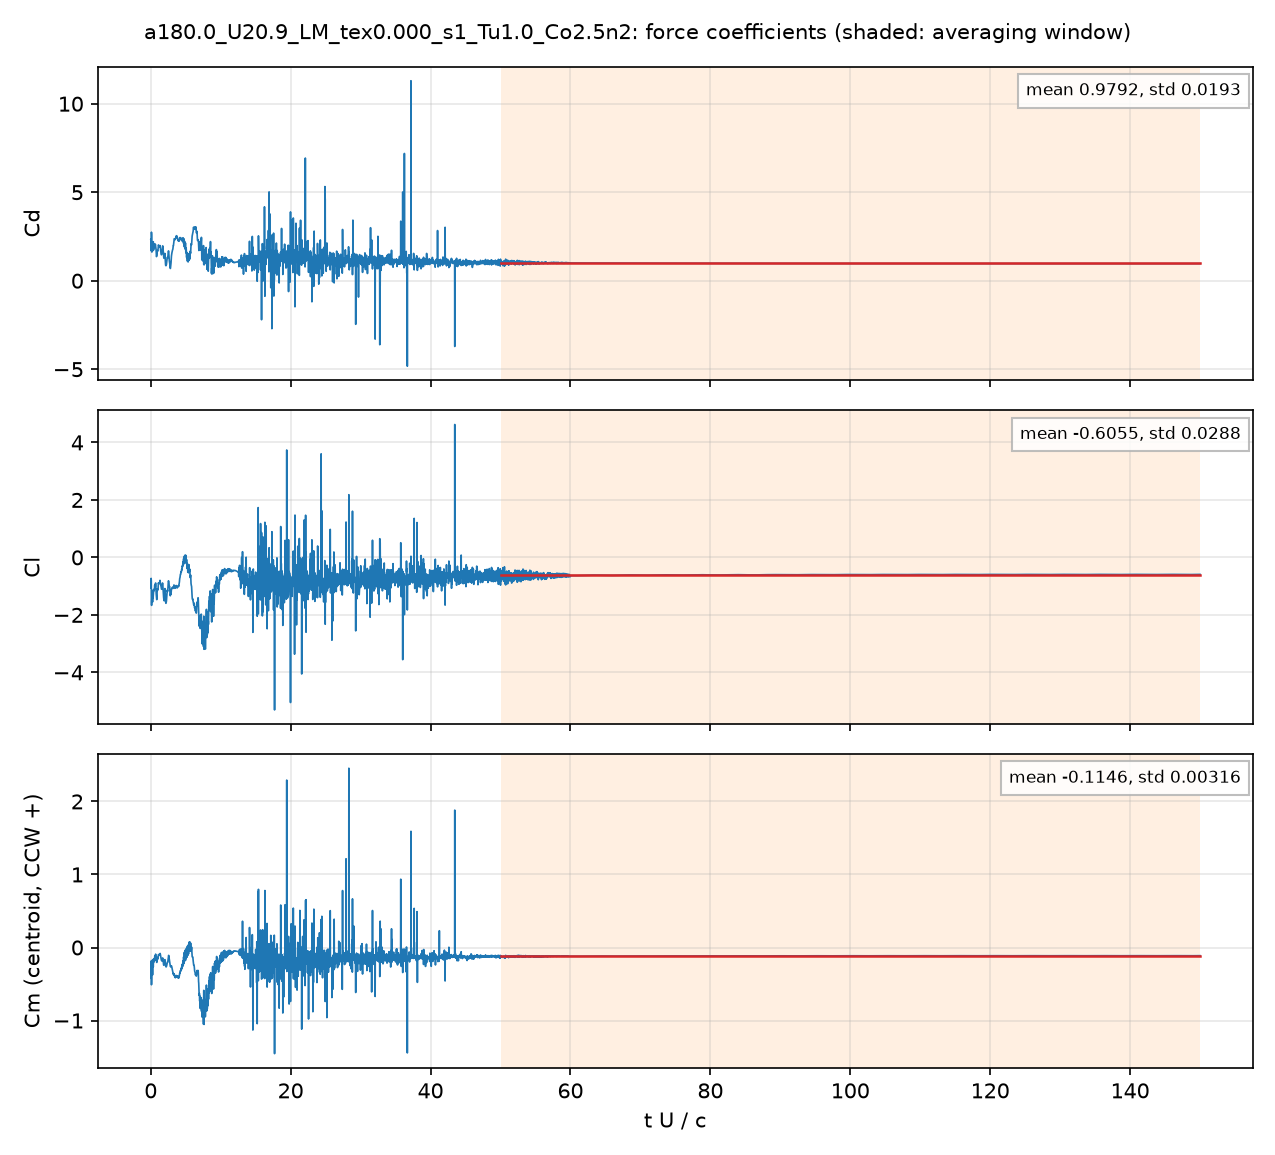

The table this chart was drawn from, first rows:
# a180.0_U20.9_LM_tex0.000_s1_Tu1.0_Co2.…, q = 0.5 U^2, A = c dz, c = 0.048 m; Cm about the centroid, CCW +
# averaging window t U/c = 50 .. 150; de…
t_s, t_U_over_c, Cd, Cl, Cm_z_ccw, Cd_pressure, Cd_viscous
4.6067316e-05, 0.02006, 2.338, -0.8726, -0.3778, 2.281, 0.05676
0.0001377, 0.05996, 1.686, -0.729, -0.2174, 1.641, 0.04493
0.0001839, 0.08008, 1.713, -0.8233, -0.1828, 1.681, 0.03222
0.0002756, 0.12, 2.617, -1.669, -0.4992, 2.587, 0.03062
0.0003214, 0.14, 1.936, -1.492, -0.3331, 1.906, 0.02927
0.0004134, 0.18, 1.867, -1.441, -0.3097, 1.838, 0.02839
0.0004591, 0.1999, 1.88, -1.235, -0.2411, 1.852, 0.02721
0.0005515, 0.2401, 2.006, -1.396, -0.2878, 1.982, 0.02339
0.0005973, 0.2601, 2.176, -1.553, -0.3753, 2.151, 0.02429
0.0006892, 0.3001, 1.697, -1.246, -0.1939, 1.675, 0.02225
0.0007347, 0.3199, 1.738, -1.311, -0.1961, 1.716, 0.02164
0.000827, 0.3601, 2.205, -1.328, -0.2657, 2.184, 0.02067
0.0008726, 0.38, 1.993, -1.209, -0.2033, 1.973, 0.01997
0.0009644, 0.4199, 1.74, -1.138, -0.1553, 1.721, 0.01946
0.001011, 0.44, 1.886, -1.165, -0.1766, 1.866, 0.02049
0.001103, 0.4801, 2.029, -1.107, -0.1801, 2.01, 0.01902
0.001149, 0.5001, 1.992, -1.131, -0.1705, 1.974, 0.01799
0.00124, 0.54, 2.058, -1.065, -0.1548, 2.04, 0.01804
0.001286, 0.5601, 2.068, -0.9707, -0.1291, 2.05, 0.01791
0.001378, 0.6001, 1.885, -1.001, -0.1218, 1.868, 0.017
0.001424, 0.62, 1.937, -1.02, -0.1395, 1.921, 0.01685
0.001515, 0.6599, 2.062, -1, -0.1447, 2.045, 0.01713
0.001561, 0.6799, 2.005, -0.9017, -0.1026, 1.988, 0.01709
0.001654, 0.7201, 1.896, -0.9569, -0.1112, 1.88, 0.01665
0.001699, 0.74, 1.871, -1.056, -0.1431, 1.855, 0.01609
0.001791, 0.7799, 1.601, -1.264, -0.1719, 1.585, 0.01581
0.001837, 0.8, 1.4, -1.348, -0.177, 1.386, 0.01425
0.001929, 0.8401, 1.38, -1.433, -0.1974, 1.366, 0.01364
0.001975, 0.8601, 1.407, -1.47, -0.2048, 1.392, 0.01526
0.002067, 0.9, 1.548, -1.237, -0.1542, 1.533, 0.01555
0.002113, 0.9201, 1.637, -1.128, -0.1349, 1.622, 0.01493
0.002205, 0.96, 1.682, -1.14, -0.1585, 1.668, 0.01414
0.00225, 0.9799, 1.685, -1.148, -0.1624, 1.671, 0.01351
0.002342, 1.02, 1.684, -1.126, -0.1426, 1.671, 0.0127
0.002388, 1.04, 1.745, -1.11, -0.1422, 1.733, 0.01245
0.00248, 1.08, 1.974, -0.9348, -0.1171, 1.961, 0.01355
0.002526, 1.1, 2.023, -0.884, -0.09748, 2.008, 0.01452
0.002618, 1.14, 1.982, -0.9102, -0.09942, 1.969, 0.01335
0.002664, 1.16, 1.954, -0.9012, -0.105, 1.942, 0.01265
0.002756, 1.2, 1.918, -0.8851, -0.1035, 1.906, 0.01256
0.002802, 1.22, 1.921, -0.9051, -0.1022, 1.908, 0.01307
0.002893, 1.26, 1.956, -0.8883, -0.09936, 1.942, 0.01347
0.002939, 1.28, 1.954, -0.8643, -0.1, 1.941, 0.01326
0.003031, 1.32, 1.988, -0.7977, -0.08395, 1.975, 0.01315
0.003078, 1.34, 1.975, -0.8212, -0.08159, 1.961, 0.01334
0.003169, 1.38, 1.844, -0.9075, -0.09598, 1.83, 0.01428
0.003216, 1.4, 1.755, -0.943, -0.1085, 1.741, 0.01413
0.003307, 1.44, 1.644, -0.9484, -0.1302, 1.631, 0.01332
0.003353, 1.46, 1.566, -0.9945, -0.1446, 1.554, 0.01255
0.003445, 1.5, 1.489, -1.041, -0.1626, 1.478, 0.01153
0.003491, 1.52, 1.464, -1.081, -0.1737, 1.454, 0.01084
0.003583, 1.56, 1.494, -1.103, -0.1793, 1.483, 0.01097
0.003629, 1.58, 1.517, -1.105, -0.1839, 1.505, 0.01103
0.00372, 1.62, 1.653, -1.027, -0.1767, 1.641, 0.01136
0.003766, 1.64, 1.747, -0.9716, -0.1668, 1.735, 0.01181
0.003859, 1.68, 1.925, -0.8896, -0.1463, 1.912, 0.0129
0.003904, 1.7, 1.968, -0.9036, -0.1427, 1.955, 0.01329
0.003996, 1.74, 1.916, -1.017, -0.1554, 1.902, 0.01328
... 4,942 more rows
